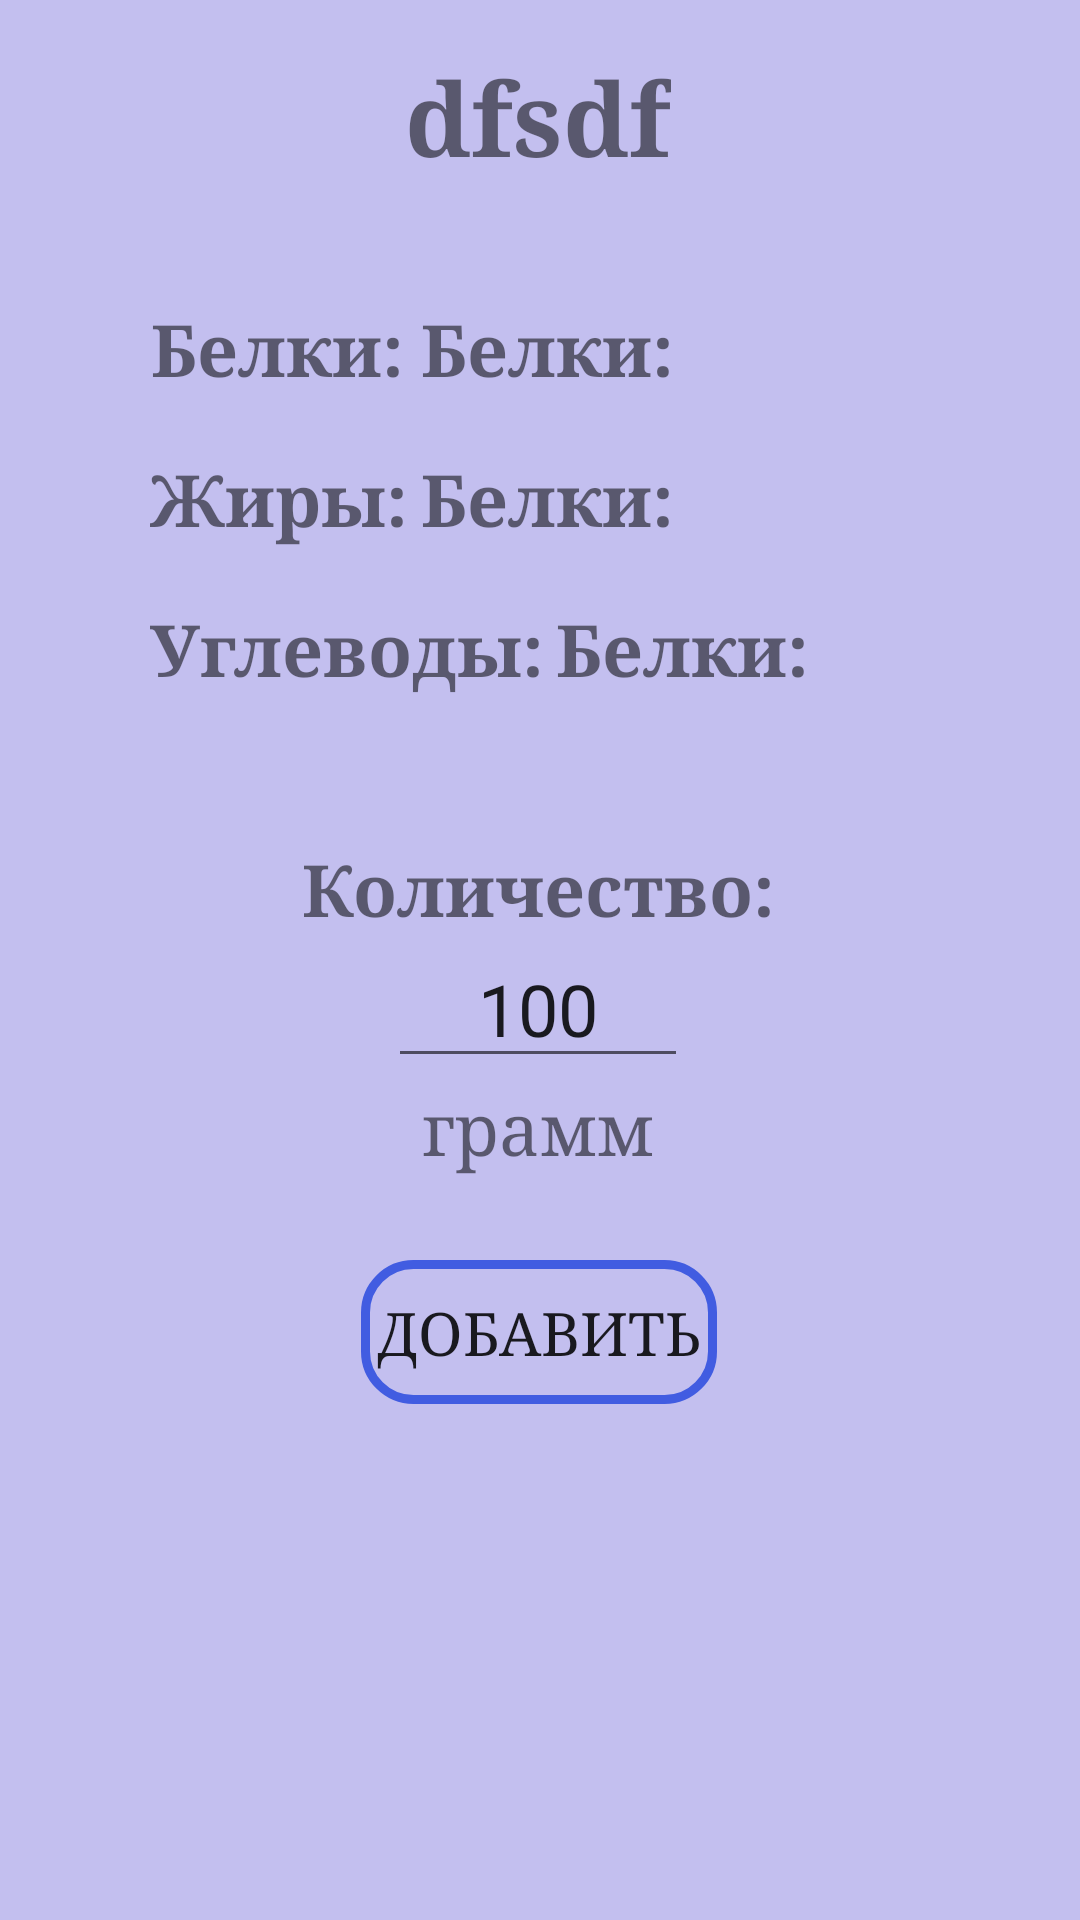

The Android layout XML behind this screen, and the referenced resources:
<!-- AndroidManifest.xml: application theme Theme.Zapisyakal -->
<!-- res/layout/activity_add_meal.xml -->
<?xml version="1.0" encoding="utf-8"?>
<LinearLayout xmlns:android="http://schemas.android.com/apk/res/android"
    xmlns:app="http://schemas.android.com/apk/res-auto"
    xmlns:tools="http://schemas.android.com/tools"
    android:layout_width="match_parent"
    android:layout_height="match_parent"
    android:background="@color/backgraund"
    android:orientation="horizontal">

    <androidx.constraintlayout.widget.ConstraintLayout
        android:layout_width="match_parent"
        android:layout_height="match_parent">

        <TextView
            android:id="@+id/Name"
            android:layout_width="wrap_content"
            android:layout_height="wrap_content"
            android:layout_marginTop="16dp"
            android:fontFamily="serif"
            android:text="dfsdf"
            android:textAlignment="center"
            android:textSize="34sp"
            android:textStyle="bold"
            app:layout_constraintEnd_toEndOf="parent"
            app:layout_constraintHorizontal_bias="0.498"
            app:layout_constraintStart_toStartOf="parent"
            app:layout_constraintTop_toTopOf="parent" />

        <TextView
            android:id="@+id/ProteinsCount"
            android:layout_width="wrap_content"
            android:layout_height="wrap_content"
            android:layout_marginStart="50dp"
            android:layout_marginTop="100dp"
            android:fontFamily="serif"
            android:text="Белки:"
            android:textAlignment="viewStart"
            android:textSize="24sp"
            android:textStyle="bold"
            app:layout_constraintStart_toStartOf="parent"
            app:layout_constraintTop_toTopOf="parent" />

        <TextView
            android:id="@+id/ProteinsValue"
            android:layout_width="wrap_content"
            android:layout_height="wrap_content"
            android:layout_marginStart="140dp"
            android:layout_marginTop="100dp"
            android:fontFamily="serif"
            android:text="Белки:"
            android:textAlignment="viewStart"
            android:textSize="24sp"
            android:textStyle="bold"
            app:layout_constraintStart_toStartOf="parent"
            app:layout_constraintTop_toTopOf="parent" />

        <TextView
            android:id="@+id/FatsCount"
            android:layout_width="wrap_content"
            android:layout_height="wrap_content"
            android:layout_marginStart="50dp"
            android:layout_marginTop="150dp"
            android:fontFamily="serif"
            android:text="Жиры:"
            android:textAlignment="viewStart"
            android:textSize="24sp"
            android:textStyle="bold"
            app:layout_constraintStart_toStartOf="parent"
            app:layout_constraintTop_toTopOf="parent" />

        <TextView
            android:id="@+id/FatsValue"
            android:layout_width="wrap_content"
            android:layout_height="wrap_content"
            android:layout_marginStart="140dp"
            android:layout_marginTop="150dp"
            android:fontFamily="serif"
            android:text="Белки:"
            android:textAlignment="viewStart"
            android:textSize="24sp"
            android:textStyle="bold"
            app:layout_constraintStart_toStartOf="parent"
            app:layout_constraintTop_toTopOf="parent" />

        <TextView
            android:id="@+id/CarbonsCount"
            android:layout_width="wrap_content"
            android:layout_height="wrap_content"
            android:layout_marginStart="50dp"
            android:layout_marginTop="200dp"
            android:fontFamily="serif"
            android:text="Углеводы:"
            android:textAlignment="viewStart"
            android:textSize="24sp"
            android:textStyle="bold"
            app:layout_constraintStart_toStartOf="parent"
            app:layout_constraintTop_toTopOf="parent" />

        <TextView
            android:id="@+id/CarbonsValue"
            android:layout_width="wrap_content"
            android:layout_height="wrap_content"
            android:layout_marginStart="185dp"
            android:layout_marginTop="200dp"
            android:fontFamily="serif"
            android:text="Белки:"
            android:textAlignment="viewStart"
            android:textSize="24sp"
            android:textStyle="bold"
            app:layout_constraintStart_toStartOf="parent"
            app:layout_constraintTop_toTopOf="parent" />

        <TextView
            android:id="@+id/text"
            android:layout_width="wrap_content"
            android:layout_height="wrap_content"
            android:layout_marginTop="280dp"
            android:fontFamily="serif"
            android:text="Количество:"
            android:textAlignment="viewStart"
            android:textSize="24sp"
            android:textStyle="bold"
            app:layout_constraintEnd_toEndOf="parent"
            app:layout_constraintHorizontal_bias="0.498"
            app:layout_constraintStart_toStartOf="parent"
            app:layout_constraintTop_toTopOf="parent" />

        <EditText
            android:id="@+id/Weight"
            android:layout_width="100dp"
            android:layout_height="wrap_content"
            android:layout_marginTop="310dp"
            android:ems="10"
            android:inputType="number"
            android:text="100"
            android:textAlignment="center"
            android:textSize="24sp"
            android:maxLength="5"
            app:layout_constraintEnd_toEndOf="parent"
            app:layout_constraintHorizontal_bias="0.497"
            app:layout_constraintStart_toStartOf="parent"
            app:layout_constraintTop_toTopOf="parent" />

        <TextView
            android:id="@+id/textGramm"
            android:layout_width="wrap_content"
            android:layout_height="wrap_content"
            android:layout_marginTop="360dp"
            android:fontFamily="serif"
            android:text="грамм"
            android:textAlignment="center"
            android:textSize="24sp"
            app:layout_constraintEnd_toEndOf="parent"
            app:layout_constraintHorizontal_bias="0.498"
            app:layout_constraintStart_toStartOf="parent"
            app:layout_constraintTop_toTopOf="parent" />

        <Button
            android:id="@+id/button"
            android:layout_width="wrap_content"
            android:layout_height="wrap_content"
            android:layout_marginTop="420dp"
            android:background="@drawable/search_line"
            android:fontFamily="serif"
            android:text=" Добавить "
            android:textSize="20sp"
            android:onClick="toFood"
            app:layout_constraintEnd_toEndOf="parent"
            app:layout_constraintHorizontal_bias="0.498"
            app:layout_constraintStart_toStartOf="parent"
            app:layout_constraintTop_toTopOf="parent" />

    </androidx.constraintlayout.widget.ConstraintLayout>
</LinearLayout>
<!-- resources referenced by this layout -->
<resources>
  <color name="backgraund">#C3BFEF</color>
  <!-- drawable search_line (drawable) -->
  <?xml version="1.0" encoding="utf-8"?>
  <shape xmlns:android="http://schemas.android.com/apk/res/android">
      <corners android:radius="16dp"/>
      <stroke android:color="@color/searchLine"
          android:width="3dp"/>
  </shape>
  <style name="Theme.Zapisyakal" parent="android:Theme.Material.Light.NoActionBar" />
  <color name="searchLine">#415CE1</color>
</resources>
